Dataset: Disease Detection Dataset (GitHub, Neural-Ninja/Crop-Disease-Detection-and-Severity-Estimation-PLOS-ONE). Classes: tomato bacterial spot, tomato early blight, tomato late blight, tomato leaf mold, tomato septoria leaf spot, tomato spider mites two spotted spider mite, tomato target spot, tomato yellow leaf curl virus, tomato mosaic virus, tomato healthy.

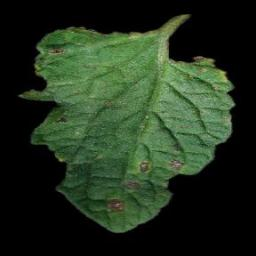
Label: tomato early blight

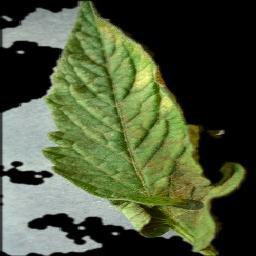
Label: tomato leaf mold

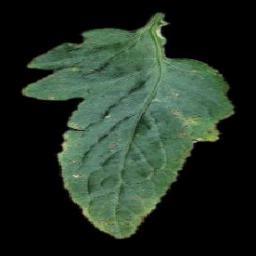
Label: tomato bacterial spot

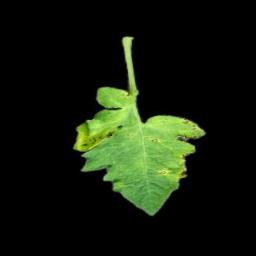
Label: tomato septoria leaf spot

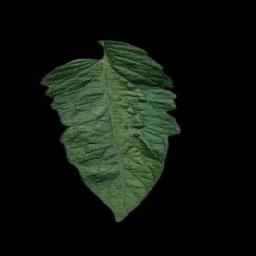
Label: tomato target spot

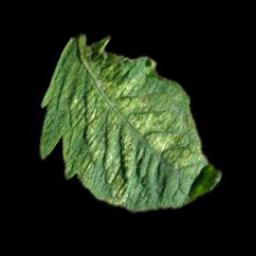
Label: tomato spider mites two spotted spider mite
